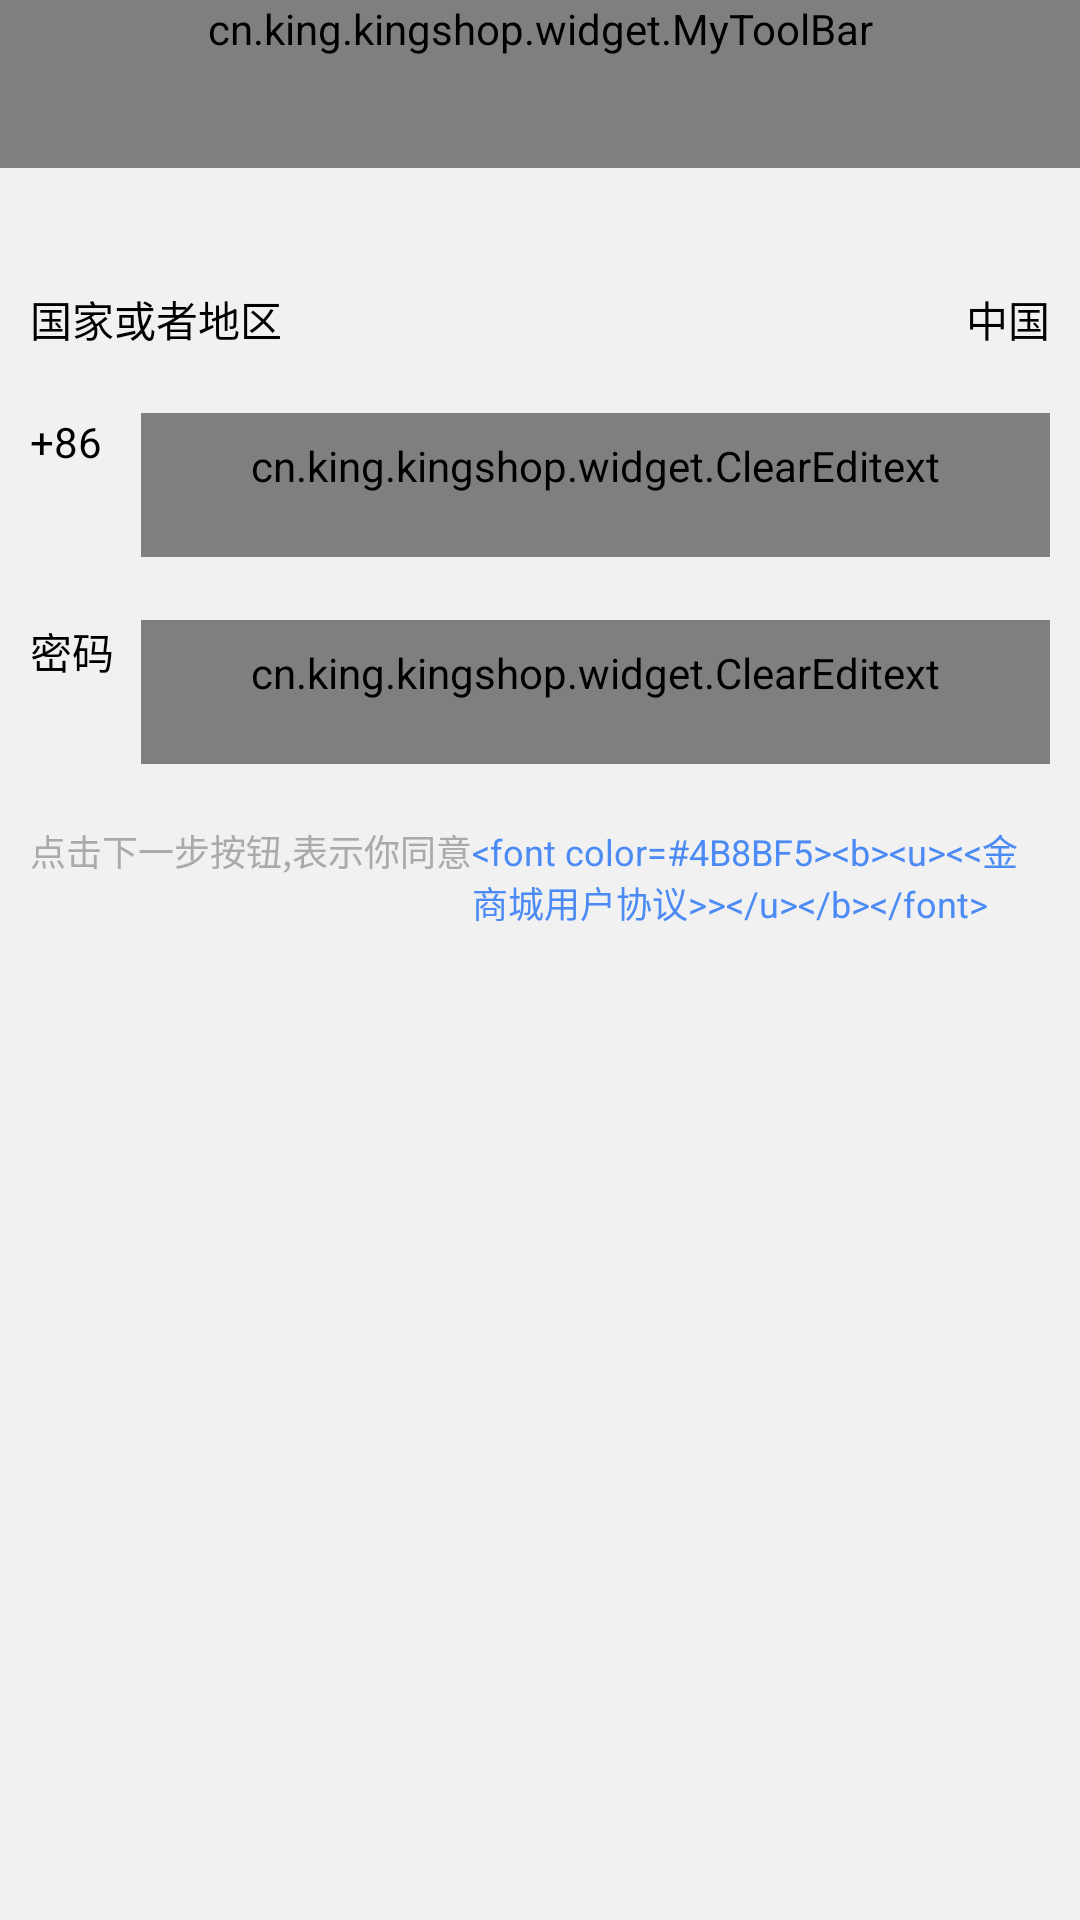

The Android layout XML behind this screen, and the referenced resources:
<!-- AndroidManifest.xml: application theme AppTheme -->
<!-- res/layout/activity_register.xml -->
<?xml version="1.0" encoding="utf-8"?>
<LinearLayout xmlns:android="http://schemas.android.com/apk/res/android"
    xmlns:app="http://schemas.android.com/apk/res-auto"
    android:orientation="vertical"
    android:layout_width="match_parent"
    android:layout_height="match_parent"
    android:background="@color/bg_color">

    <cn.king.kingshop.widget.MyToolBar
        android:id="@+id/toolbar"
        android:layout_width="match_parent"
        android:layout_height="wrap_content"
        android:background="?attr/colorPrimary"
        android:minHeight="?attr/actionBarSize"
        app:navigationIcon="@mipmap/icon_back_32px"
        app:title="@string/register"
        android:layout_alignParentTop="true"
        app:rightButtonText="@string/next_step"/>

    <LinearLayout
        android:layout_width="match_parent"
        android:layout_height="wrap_content"
        android:orientation="vertical"
        android:background="@drawable/selector_view_block"
        android:layout_marginTop="30dp">

        <RelativeLayout
            android:layout_width="match_parent"
            android:layout_height="wrap_content"
            android:padding="10dp">
            <TextView
                android:layout_width="wrap_content"
                android:layout_height="wrap_content"
                android:text="@string/country_or_area"
                android:textColor="@color/black"
                android:layout_alignParentLeft="true"/>
            <TextView
                android:id="@+id/tv_country"
                android:layout_width="wrap_content"
                android:layout_height="wrap_content"
                android:textColor="@color/black"
                android:text="@string/china"
                android:layout_alignParentRight="true"/>
        </RelativeLayout>

        <View
            style="@style/line_vertical"/>


        <LinearLayout
            android:layout_width="match_parent"
            android:layout_height="wrap_content"
            android:orientation="horizontal"
            android:padding="10dp">

            <TextView
                android:id="@+id/tv_countrycode"
                android:layout_width="wrap_content"
                android:layout_height="wrap_content"
                android:text="+86"
                android:textColor="@color/black"
                android:paddingRight="12dp"/>
            <View
                style="@style/line_horizontal"
                />
            <cn.king.kingshop.widget.ClearEditext
                android:id="@+id/input_telnum"
                android:layout_width="0dp"
                android:layout_weight="1"
                android:layout_height="wrap_content"
                style="@style/editText_base"
                android:inputType="phone"
                android:paddingLeft="10dp"
                android:hint="@string/telnum_input_ofen"/>

        </LinearLayout>

        <View
            style="@style/line_vertical"/>

        <LinearLayout
            android:layout_width="match_parent"
            android:layout_height="wrap_content"
            android:orientation="horizontal"
            android:padding="10dp">

            <TextView
                android:layout_width="wrap_content"
                android:layout_height="wrap_content"
                android:text="@string/password"
                android:textColor="@color/black"
                android:paddingRight="8dp"/>
            <View
                style="@style/line_horizontal"/>

            <cn.king.kingshop.widget.ClearEditext
                android:id="@+id/input_pwd"
                android:layout_width="0dp"
                android:layout_weight="1"
                android:layout_height="wrap_content"
                style="@style/editText_base"
                android:inputType="textPassword"
                android:paddingLeft="10dp"
                android:hint="@string/input_pwd"/>

        </LinearLayout>

    </LinearLayout>

    <LinearLayout
        android:layout_width="match_parent"
        android:layout_height="wrap_content"
        android:orientation="horizontal"
        android:padding="10dp">

        <TextView
            android:layout_width="wrap_content"
            android:layout_height="wrap_content"
            android:text="@string/next_btn_agreen"
            android:textColor="@color/grey"
            android:textSize="12sp"
            />
        <TextView
            android:id="@+id/tv_user_protocal"
            android:layout_width="wrap_content"
            android:layout_height="wrap_content"
            android:text="@string/user_protocal"
            android:textSize="12sp"
            android:textColor="#4C8BF5"/>
    </LinearLayout>

</LinearLayout>
<!-- resources referenced by this layout -->
<resources>
  <color name="bg_color">#F1F1F1</color>
  <color name="black">#000</color>
  <color name="grey">#AAAAAA</color>
  <string name="china">中国</string>
  <string name="country_or_area">国家或者地区</string>
  <string name="input_pwd">请输入密码</string>
  <string name="next_btn_agreen">点击下一步按钮,表示你同意</string>
  <string name="next_step">下一步</string>
  <string name="password">密码</string>
  <string name="register">用户注册(1/2)</string>
  <string name="telnum_input_ofen">请输入常用手机号码</string>
  <string name="user_protocal"><Data>&lt;font color="#4B8BF5"&gt;&lt;b&gt;&lt;u&gt;&amp;#060;&amp;#060;金商城用户协议&amp;#062;&amp;#062;&lt;/u&gt;&lt;/b&gt;&lt;/font&gt;</Data></string>
  <style name="editText_base">
          <item name="android:textCursorDrawable">@drawable/color_cursor</item>
          <item name="android:drawablePadding">16dp</item>
          <item name="android:textSize">16sp</item>
          <item name="android:padding">8dp</item>
          <item name="android:minHeight">@dimen/normalButtonHeight</item>
          <item name="android:textColor">@color/black</item>
          <item name="android:textColorHint">@color/border_color</item>
          <item name="android:gravity">center_vertical</item>
          <item name="android:background">@null</item>
  
      </style>
  <style name="line_horizontal" parent="line">
          <item name="android:layout_width">1dp</item>
          <item name="android:layout_height">fill_parent</item>
          <item name="android:layout_gravity">center_horizontal</item>
      </style>
  <style name="line_vertical" parent="line">
          <item name="android:layout_width">match_parent</item>
          <item name="android:layout_height">1dp</item>
      </style>
  <style name="AppTheme" parent="Theme.AppCompat">
          
          <item name="colorPrimary">@color/colorPrimary</item>
          <item name="colorPrimaryDark">@color/colorPrimaryDark</item>
          <item name="colorAccent">@color/colorAccent</item>
          <item name="android:textColorPrimary">@color/white</item>
  
          
          <item name="android:windowBackground">@android:color/white</item>
  
          <item name="android:windowActionBar">false</item>
          <item name="android:windowNoTitle">true</item>
  
          <item name="windowActionBar">false</item>
          <item name="windowNoTitle">true</item>
      </style>
  <dimen name="normalButtonHeight">48.0dip</dimen>
  <color name="border_color">#a9b7b7</color>
  <style name="line">
          <item name="android:background">@color/bg_color</item>
      </style>
  <color name="colorPrimary">#eb4f38</color>
  <color name="colorPrimaryDark">#eb4f38</color>
  <color name="colorAccent">#FF4081</color>
  <color name="white">#FFFFFF</color>
</resources>
